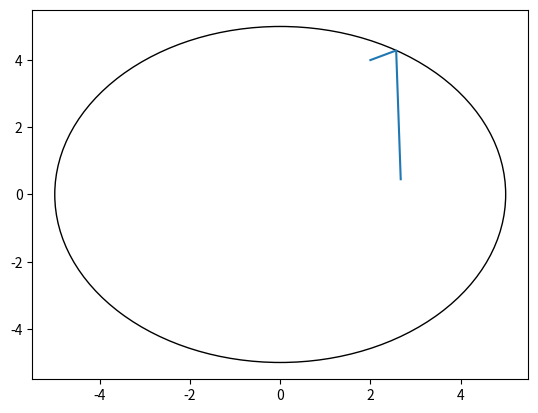

This figure's Python source:
import matplotlib.pyplot as plt
import numpy as np

x0,y0 = (2,4)
x1,y1 = (6,6)
radius = 5

if np.abs(x1**2 + y1**2) > radius:
    r = np.sqrt((x1-x0)**2+(y1-y0)**2)
    angle = np.arctan((y1-y0)/(x1-x0))
    temp_x, temp_y = np.linspace(x0,x1), np.linspace(y0,y1)
    radiuses = np.sqrt(temp_x**2+temp_y**2)

    for j in range(len(radiuses)):
        rad = radiuses[j]
        if rad>radius:
            j -=1
            break

    tempx,tempy = temp_x[j], temp_y[j]
    initial_to_wall = np.sqrt((tempy - y0)**2 + (tempx - x0)**2)
    final_dist_remaining = r - initial_to_wall
    #conditions selon le cadran
    
    phi = np.arctan(tempy/tempx)%(2*np.pi)
    if tempy>0 and tempx>0:
        print('quadrant 1')
        new_angle = 2*phi - angle + np.pi
    if tempy>0 and tempx<0:
        print('quadrant 2')
        new_angle = 2*phi - angle
    if tempy<0 and tempx<0:
        print('quadrant 3')
        new_angle = 2*phi - angle
    if tempy<0 and tempx>0:
        print('quadrant 4')
        new_angle = 2*phi - angle + np.pi
    new_x = tempx + final_dist_remaining*np.cos(new_angle)
    new_y = tempy + final_dist_remaining*np.sin(new_angle)

rs = np.linspace(0,r+1)
fig, ax = plt.subplots()
ax.plot([x0,tempx,new_x],[y0,tempy,new_y])
# ax.plot(rs*np.cos(phi),rs*np.sin(phi))
ax.add_patch(plt.Circle((0,0),radius,fill=False,color = 'k'))

plt.show()  